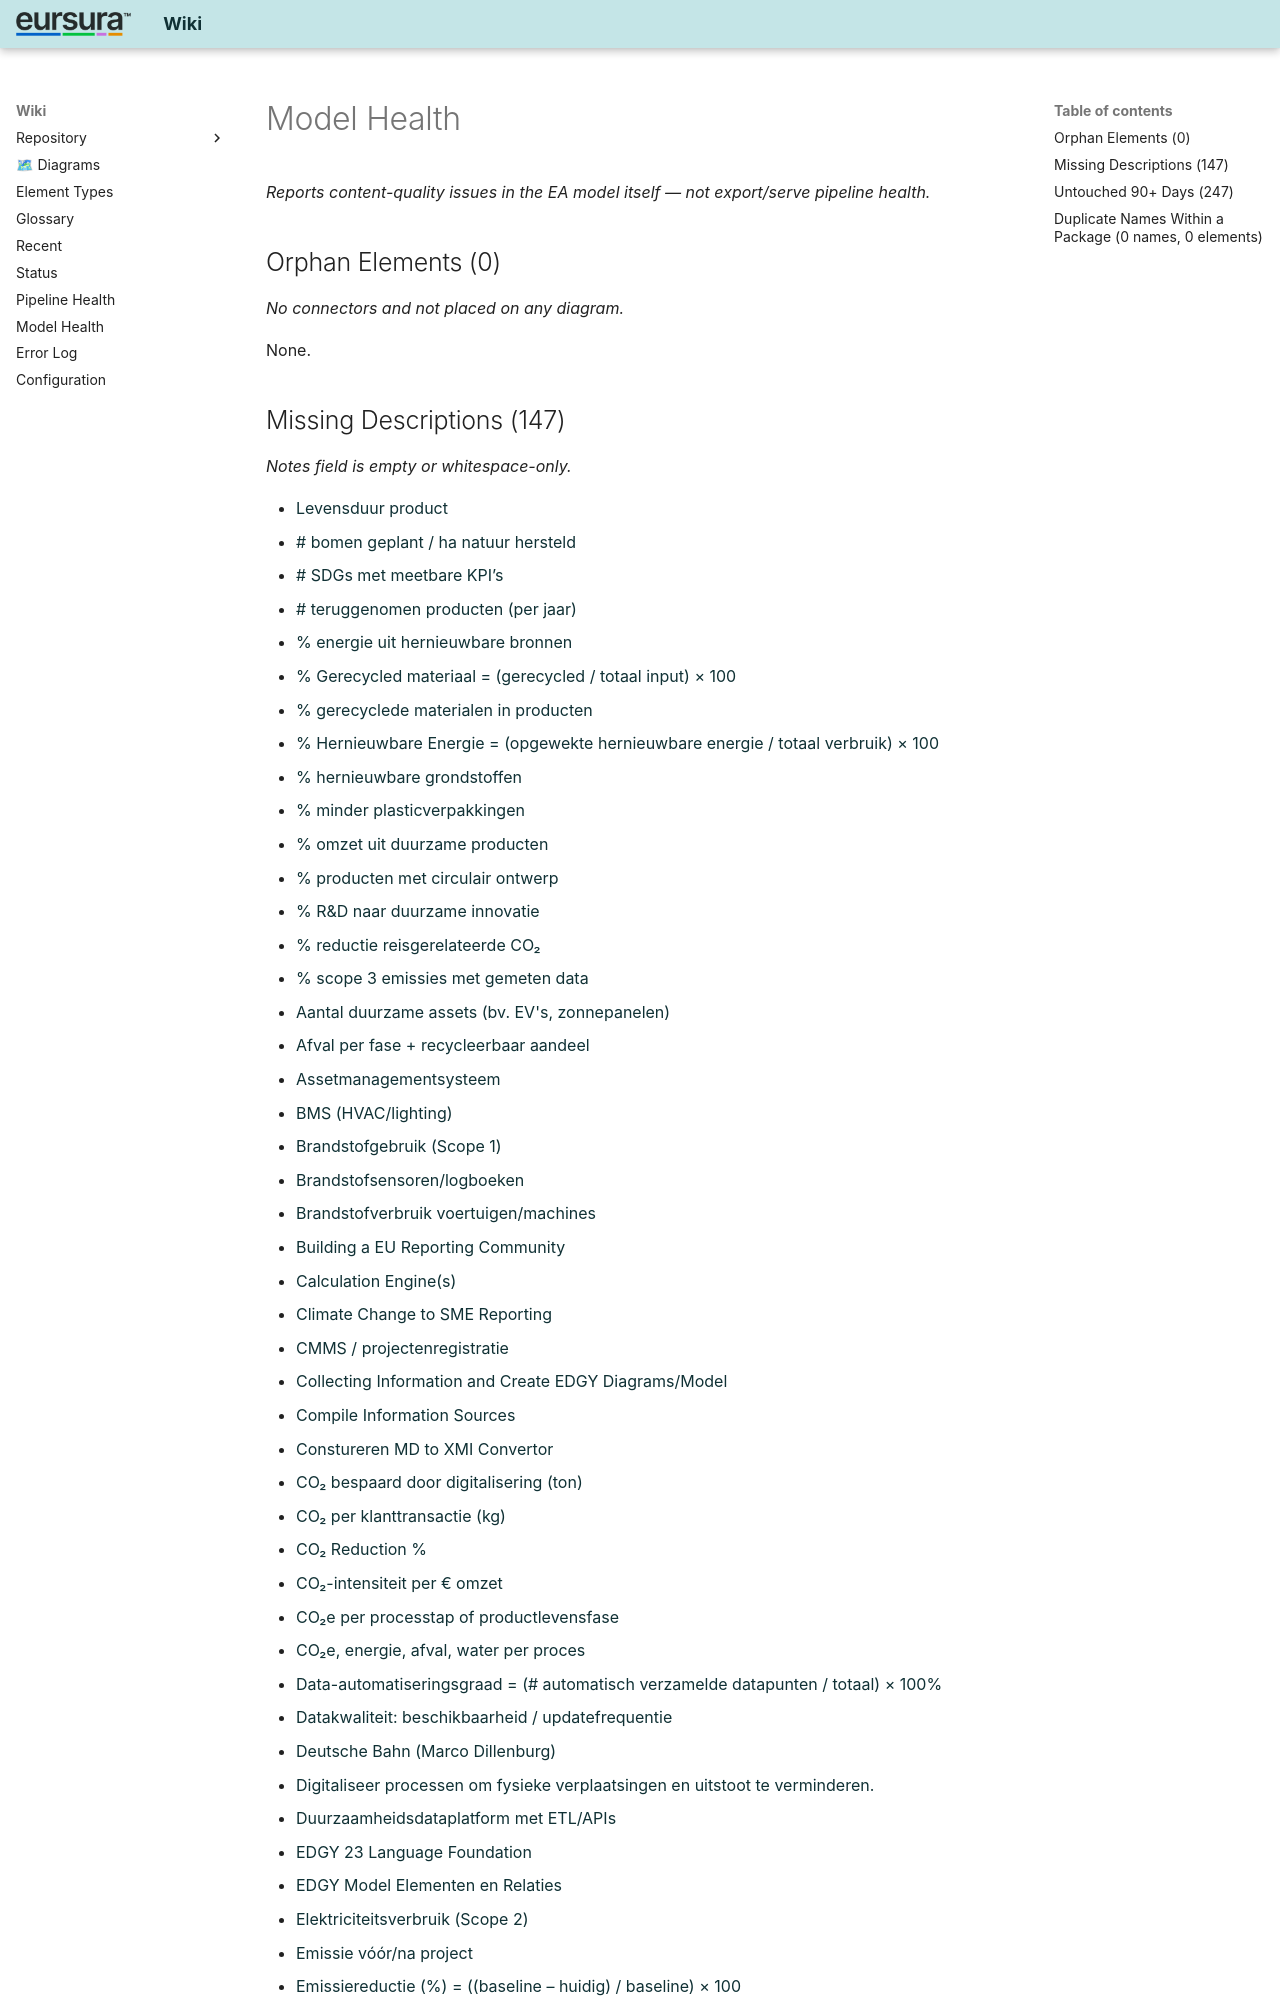

repository: hvroosmalen-eaxpertise/EAxWiki · page: status/model-health.html · generator: mkdocs

# Model Health

*Reports content-quality issues in the EA model itself — not export/serve pipeline health.*

## Orphan Elements (0)

*No connectors and not placed on any diagram.*

None.

## Missing Descriptions (147)

*Notes field is empty or whitespace-only.*
